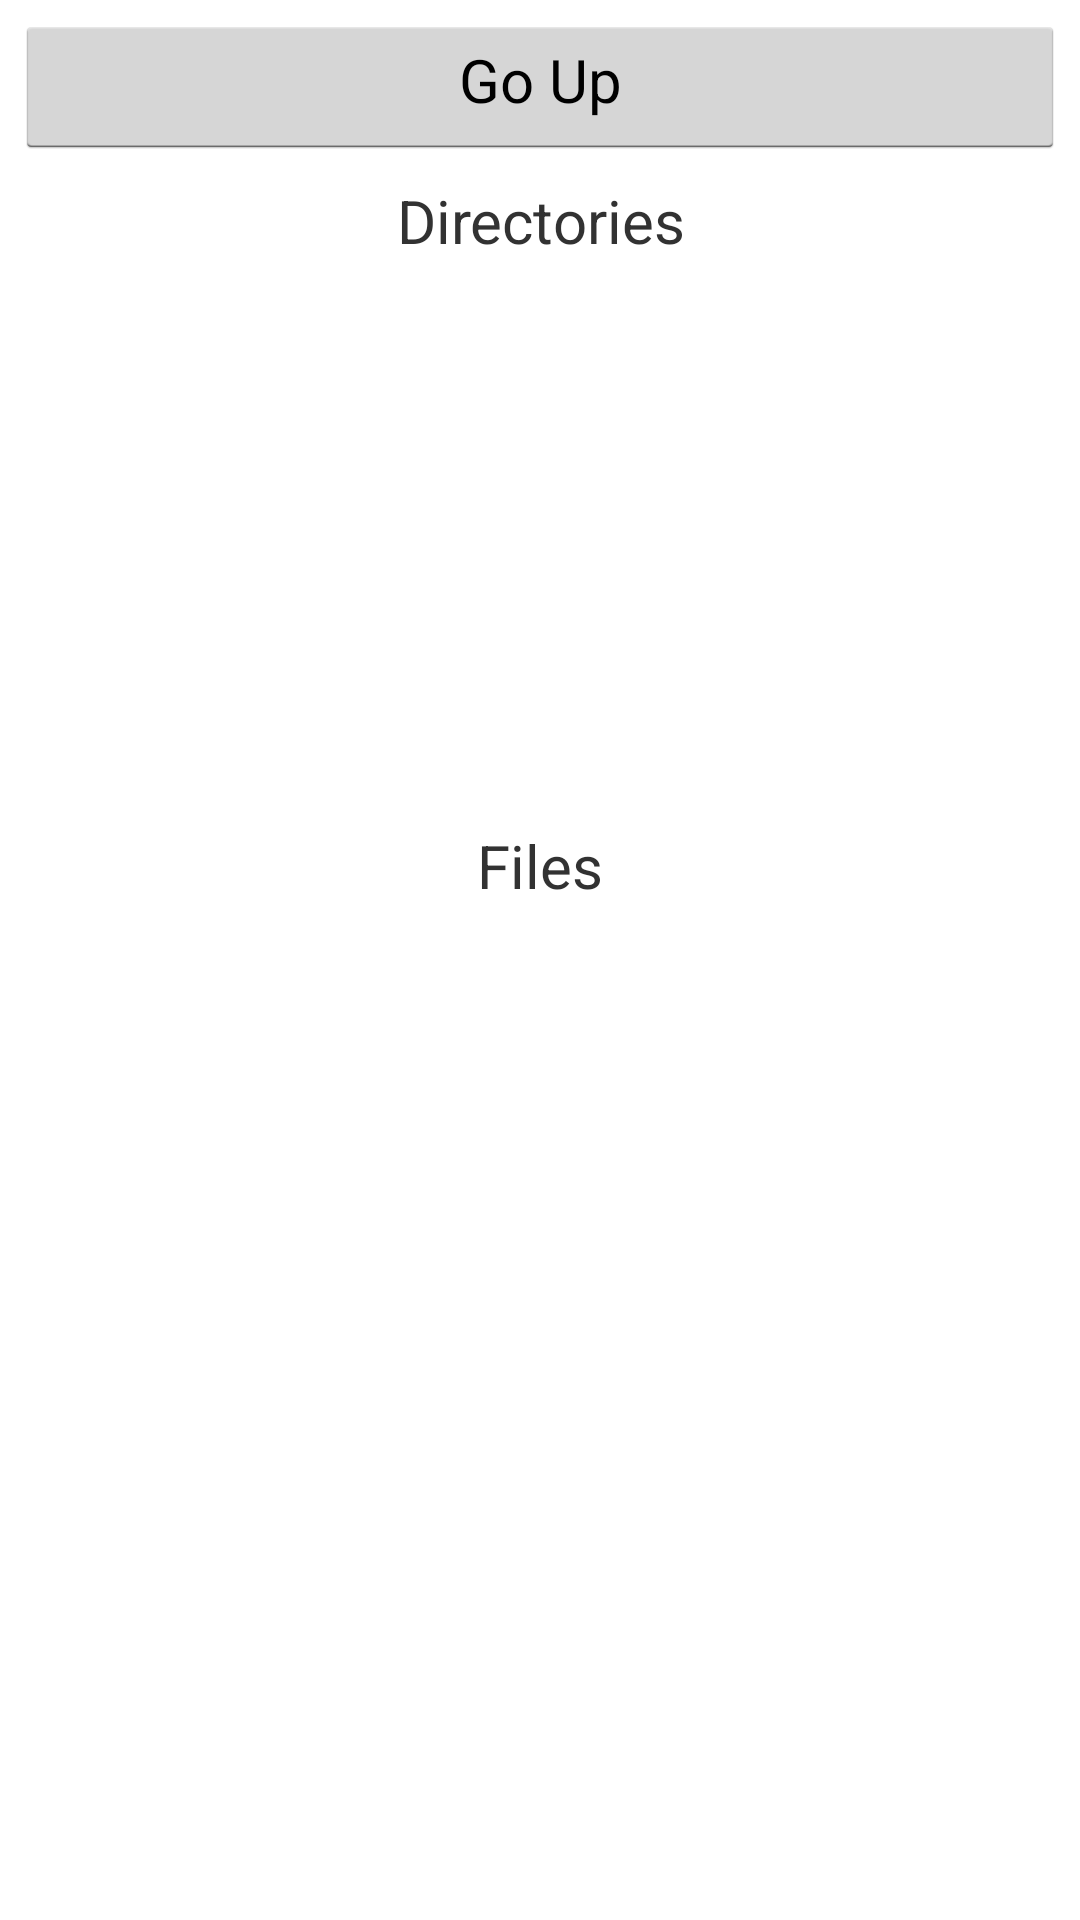

The Android layout XML behind this screen, and the referenced resources:
<!-- AndroidManifest.xml: application theme LightTheme -->
<!-- res/layout/activity_file_selection.xml -->
<LinearLayout xmlns:android="http://schemas.android.com/apk/res/android"
    android:id="@+id/fileSelectionContainer"
    android:layout_width="match_parent"
    android:layout_height="match_parent"
    android:orientation="vertical" >

    <Button
        android:id="@+id/goUpTextView"
        android:layout_width="match_parent"
        android:layout_height="wrap_content"
        android:gravity="center_horizontal"
        android:text="@string/goUp"
        android:textSize="20dp"
        android:layout_margin="5dp"
        android:onClick="onGoUpClickListener" />

    <TextView
        android:id="@+id/directoriesTextView"
        android:layout_width="match_parent"
        android:layout_height="wrap_content"
        android:gravity="center_horizontal"
        android:text="@string/directories"
        android:textSize="20dp"
        android:layout_margin="2dp" />
    
    <ListView
        android:id="@+id/directorySelectionList"
        android:layout_width="match_parent"
        android:layout_height="match_parent"
        android:layout_weight="3" />

    <TextView
        android:id="@+id/filesTextView"
        android:layout_width="match_parent"
        android:layout_height="wrap_content"
        android:gravity="center_horizontal"
        android:text="@string/files"
        android:textSize="20dp"
        android:layout_margin="2dp" />
    
    <ListView
        android:id="@+id/fileSelectionList"
        android:layout_width="match_parent"
        android:layout_height="match_parent"
        android:layout_weight="2"
        android:choiceMode="multipleChoice" />

</LinearLayout>
<!-- resources referenced by this layout -->
<resources>
  <string name="directories">Directories</string>
  <string name="files">Files</string>
  <string name="goUp">Go Up</string>
  <style name="LightTheme" parent="@android:style/Theme.Holo.Light" />
</resources>
